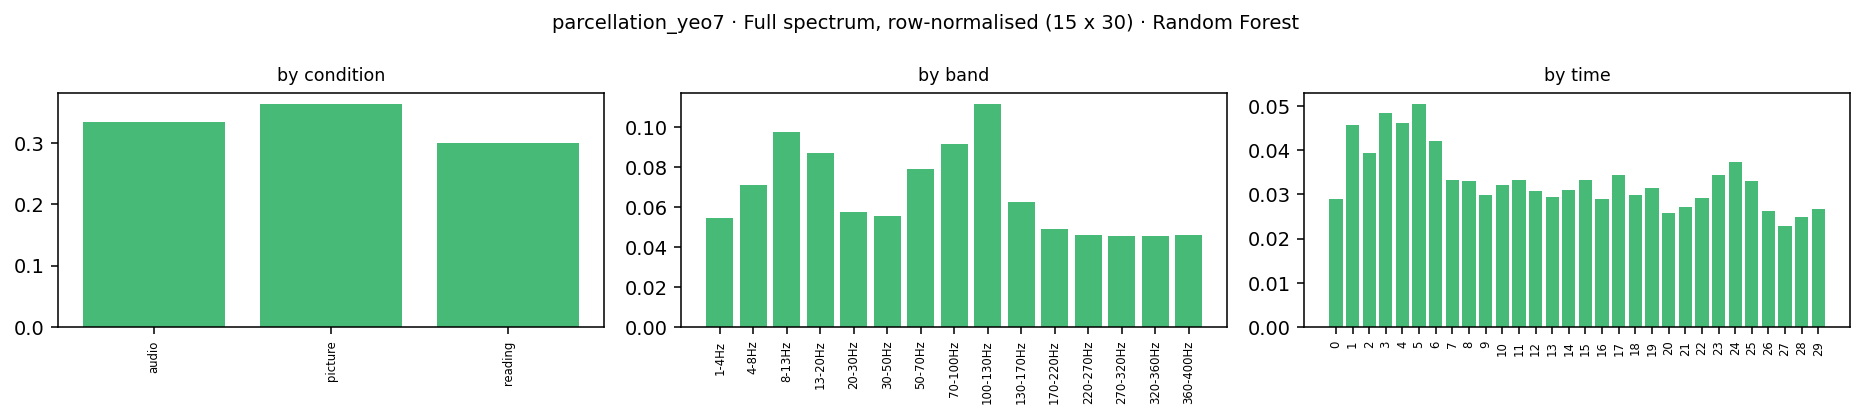

The table this chart was drawn from, first rows:
condition, band_idx, band_lo, band_hi, band, time_bin, kind, impurity_importance, importance
audio, 0, 1.0, 4.0, 1-4Hz, 0, ersp, 0.0003299, 0.0003299
audio, 0, 1.0, 4.0, 1-4Hz, 1, ersp, 0.000654, 0.000654
audio, 0, 1.0, 4.0, 1-4Hz, 2, ersp, 0.0004836, 0.0004836
audio, 0, 1.0, 4.0, 1-4Hz, 3, ersp, 0.0004769, 0.0004769
audio, 0, 1.0, 4.0, 1-4Hz, 4, ersp, 0.0006745, 0.0006745
audio, 0, 1.0, 4.0, 1-4Hz, 5, ersp, 0.0009935, 0.0009935
audio, 0, 1.0, 4.0, 1-4Hz, 6, ersp, 0.0002912, 0.0002912
audio, 0, 1.0, 4.0, 1-4Hz, 7, ersp, 0.0007604, 0.0007604
audio, 0, 1.0, 4.0, 1-4Hz, 8, ersp, 0.0009286, 0.0009286
audio, 0, 1.0, 4.0, 1-4Hz, 9, ersp, 0.0004858, 0.0004858
audio, 0, 1.0, 4.0, 1-4Hz, 10, ersp, 0.0007571, 0.0007571
audio, 0, 1.0, 4.0, 1-4Hz, 11, ersp, 0.0007018, 0.0007018
audio, 0, 1.0, 4.0, 1-4Hz, 12, ersp, 0.0002719, 0.0002719
audio, 0, 1.0, 4.0, 1-4Hz, 13, ersp, 0.0009569, 0.0009569
audio, 0, 1.0, 4.0, 1-4Hz, 14, ersp, 0.000516, 0.000516
audio, 0, 1.0, 4.0, 1-4Hz, 15, ersp, 0.0004366, 0.0004366
audio, 0, 1.0, 4.0, 1-4Hz, 16, ersp, 0.0005711, 0.0005711
audio, 0, 1.0, 4.0, 1-4Hz, 17, ersp, 0.000526, 0.000526
audio, 0, 1.0, 4.0, 1-4Hz, 18, ersp, 0.0007075, 0.0007075
audio, 0, 1.0, 4.0, 1-4Hz, 19, ersp, 0.0008681, 0.0008681
audio, 0, 1.0, 4.0, 1-4Hz, 20, ersp, 0.000316, 0.000316
audio, 0, 1.0, 4.0, 1-4Hz, 21, ersp, 0.0004643, 0.0004643
audio, 0, 1.0, 4.0, 1-4Hz, 22, ersp, 0.0005262, 0.0005262
audio, 0, 1.0, 4.0, 1-4Hz, 23, ersp, 0.0004554, 0.0004554
audio, 0, 1.0, 4.0, 1-4Hz, 24, ersp, 0.0004614, 0.0004614
audio, 0, 1.0, 4.0, 1-4Hz, 25, ersp, 0.0005383, 0.0005383
audio, 0, 1.0, 4.0, 1-4Hz, 26, ersp, 0.0006446, 0.0006446
audio, 0, 1.0, 4.0, 1-4Hz, 27, ersp, 0.0005813, 0.0005813
audio, 0, 1.0, 4.0, 1-4Hz, 28, ersp, 0.0002384, 0.0002384
audio, 0, 1.0, 4.0, 1-4Hz, 29, ersp, 0.0006514, 0.0006514
audio, 1, 4.0, 8.0, 4-8Hz, 0, ersp, 0.0005287, 0.0005287
audio, 1, 4.0, 8.0, 4-8Hz, 1, ersp, 0.000645, 0.000645
audio, 1, 4.0, 8.0, 4-8Hz, 2, ersp, 0.000415, 0.000415
audio, 1, 4.0, 8.0, 4-8Hz, 3, ersp, 0.0007171, 0.0007171
audio, 1, 4.0, 8.0, 4-8Hz, 4, ersp, 0.000509, 0.000509
audio, 1, 4.0, 8.0, 4-8Hz, 5, ersp, 0.0007165, 0.0007165
audio, 1, 4.0, 8.0, 4-8Hz, 6, ersp, 0.0003655, 0.0003655
audio, 1, 4.0, 8.0, 4-8Hz, 7, ersp, 0.0004424, 0.0004424
audio, 1, 4.0, 8.0, 4-8Hz, 8, ersp, 0.0009382, 0.0009382
audio, 1, 4.0, 8.0, 4-8Hz, 9, ersp, 0.0003941, 0.0003941
audio, 1, 4.0, 8.0, 4-8Hz, 10, ersp, 0.0004307, 0.0004307
audio, 1, 4.0, 8.0, 4-8Hz, 11, ersp, 0.002323, 0.002323
audio, 1, 4.0, 8.0, 4-8Hz, 12, ersp, 0.001783, 0.001783
audio, 1, 4.0, 8.0, 4-8Hz, 13, ersp, 0.0008472, 0.0008472
audio, 1, 4.0, 8.0, 4-8Hz, 14, ersp, 0.00235, 0.00235
audio, 1, 4.0, 8.0, 4-8Hz, 15, ersp, 0.0003808, 0.0003808
audio, 1, 4.0, 8.0, 4-8Hz, 16, ersp, 0.0009722, 0.0009722
audio, 1, 4.0, 8.0, 4-8Hz, 17, ersp, 0.001098, 0.001098
audio, 1, 4.0, 8.0, 4-8Hz, 18, ersp, 0.0009546, 0.0009546
audio, 1, 4.0, 8.0, 4-8Hz, 19, ersp, 0.0004911, 0.0004911
audio, 1, 4.0, 8.0, 4-8Hz, 20, ersp, 0.0005704, 0.0005704
audio, 1, 4.0, 8.0, 4-8Hz, 21, ersp, 0.0006567, 0.0006567
audio, 1, 4.0, 8.0, 4-8Hz, 22, ersp, 0.0005006, 0.0005006
audio, 1, 4.0, 8.0, 4-8Hz, 23, ersp, 0.0005951, 0.0005951
audio, 1, 4.0, 8.0, 4-8Hz, 24, ersp, 0.0001776, 0.0001776
audio, 1, 4.0, 8.0, 4-8Hz, 25, ersp, 0.0002967, 0.0002967
audio, 1, 4.0, 8.0, 4-8Hz, 26, ersp, 0.0004896, 0.0004896
audio, 1, 4.0, 8.0, 4-8Hz, 27, ersp, 0.0006261, 0.0006261
audio, 1, 4.0, 8.0, 4-8Hz, 28, ersp, 0.0007209, 0.0007209
audio, 1, 4.0, 8.0, 4-8Hz, 29, ersp, 0.0008769, 0.0008769
... 1,290 more rows
